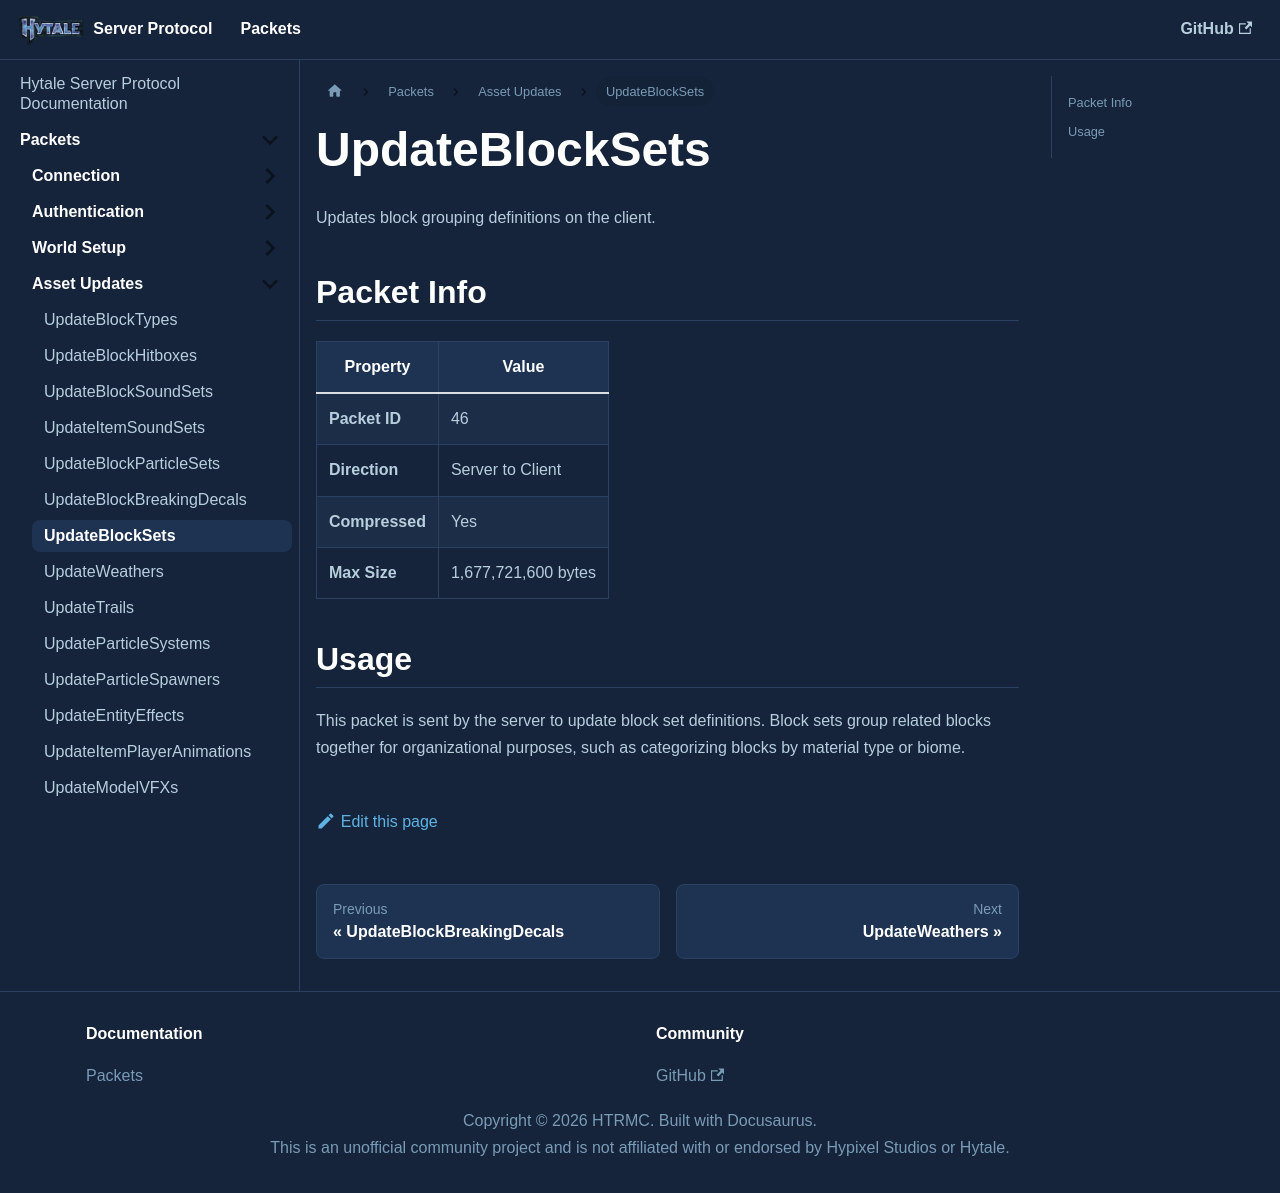

repository: HTRMC/HytaleServerDocs · page: docs/packets/assets/updateblocksets/index.html · generator: docusaurus

---
sidebar_position: 7
---

# UpdateBlockSets

Updates block grouping definitions on the client.

## Packet Info

| Property | Value |
|----------|-------|
| **Packet ID** | 46 |
| **Direction** | Server to Client |
| **Compressed** | Yes |
| **Max Size** | 1,677,721,600 bytes |

## Usage

This packet is sent by the server to update block set definitions. Block sets group related blocks together for organizational purposes, such as categorizing blocks by material type or biome.
